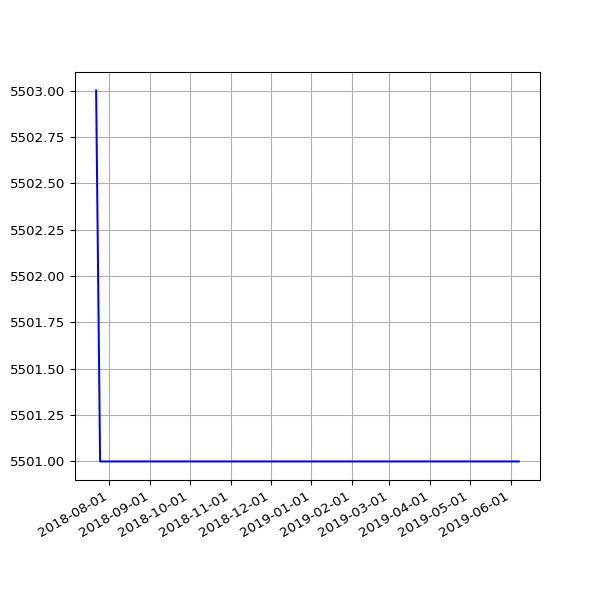

The file beside this chart, header and first rows:
date, value
2018-07-22 06:28:04 +0100, 5503
2018-07-25 06:33:35 +0100, 5501
2018-07-28 06:42:39 +0100, 5501
2018-08-01 06:05:11 +0100, 5501
2018-08-04 05:47:50 +0100, 5501
2018-08-07 06:16:22 +0100, 5501
2018-08-10 06:44:44 +0100, 5501
2018-08-13 06:18:24 +0100, 5501
2018-08-16 06:36:33 +0100, 5501
2018-08-19 06:01:25 +0100, 5501
2018-08-22 06:51:37 +0100, 5501
2018-08-25 06:24:08 +0100, 5501
2018-08-28 06:26:32 +0100, 5501
2018-09-01 05:58:49 +0100, 5501
2018-09-04 05:55:32 +0100, 5501
2018-09-07 05:52:57 +0100, 5501
2018-09-10 06:01:53 +0100, 5501
2018-09-13 05:45:39 +0100, 5501
2018-09-16 05:46:46 +0100, 5501
2018-09-19 06:33:00 +0100, 5501
2018-09-22 05:54:16 +0100, 5501
2018-09-25 05:59:08 +0100, 5501
2018-10-04 06:11:36 +0100, 5501
2018-10-07 06:27:15 +0100, 5501
2018-10-10 06:46:32 +0100, 5501
2018-10-13 05:53:53 +0100, 5501
2018-10-16 06:26:10 +0100, 5501
2018-10-19 07:06:25 +0100, 5501
2018-10-22 07:10:20 +0100, 5501
2018-10-25 06:00:59 +0100, 5501
2018-10-28 05:13:53 +0000, 5501
2018-11-01 06:49:27 +0000, 5501
2018-11-04 06:12:54 +0000, 5501
2018-11-07 06:03:06 +0000, 5501
2018-11-10 06:10:02 +0000, 5501
2018-11-13 06:13:10 +0000, 5501
2018-11-16 06:06:18 +0000, 5501
2018-11-19 06:13:27 +0000, 5501
2018-11-22 06:43:41 +0000, 5501
2018-11-25 06:14:56 +0000, 5501
2018-12-01 06:23:51 +0000, 5501
2018-12-04 07:04:53 +0000, 5501
2018-12-07 06:14:22 +0000, 5501
2018-12-10 06:27:57 +0000, 5501
2018-12-13 06:31:09 +0000, 5501
2018-12-16 06:21:57 +0000, 5501
2018-12-19 06:31:52 +0000, 5501
2018-12-22 06:31:39 +0000, 5501
2018-12-25 06:50:52 +0000, 5501
2018-12-28 07:09:18 +0000, 5501
2019-01-01 06:51:12 +0000, 5501
2019-01-04 07:45:52 +0000, 5501
2019-01-07 06:36:52 +0000, 5501
2019-01-10 07:00:20 +0000, 5501
2019-01-13 06:51:08 +0000, 5501
2019-01-16 06:18:52 +0000, 5501
2019-01-25 06:27:52 +0000, 5501
2019-01-28 06:20:04 +0000, 5501
2019-02-01 06:43:11 +0000, 5501
2019-02-04 06:46:59 +0000, 5501
... 35 more rows
